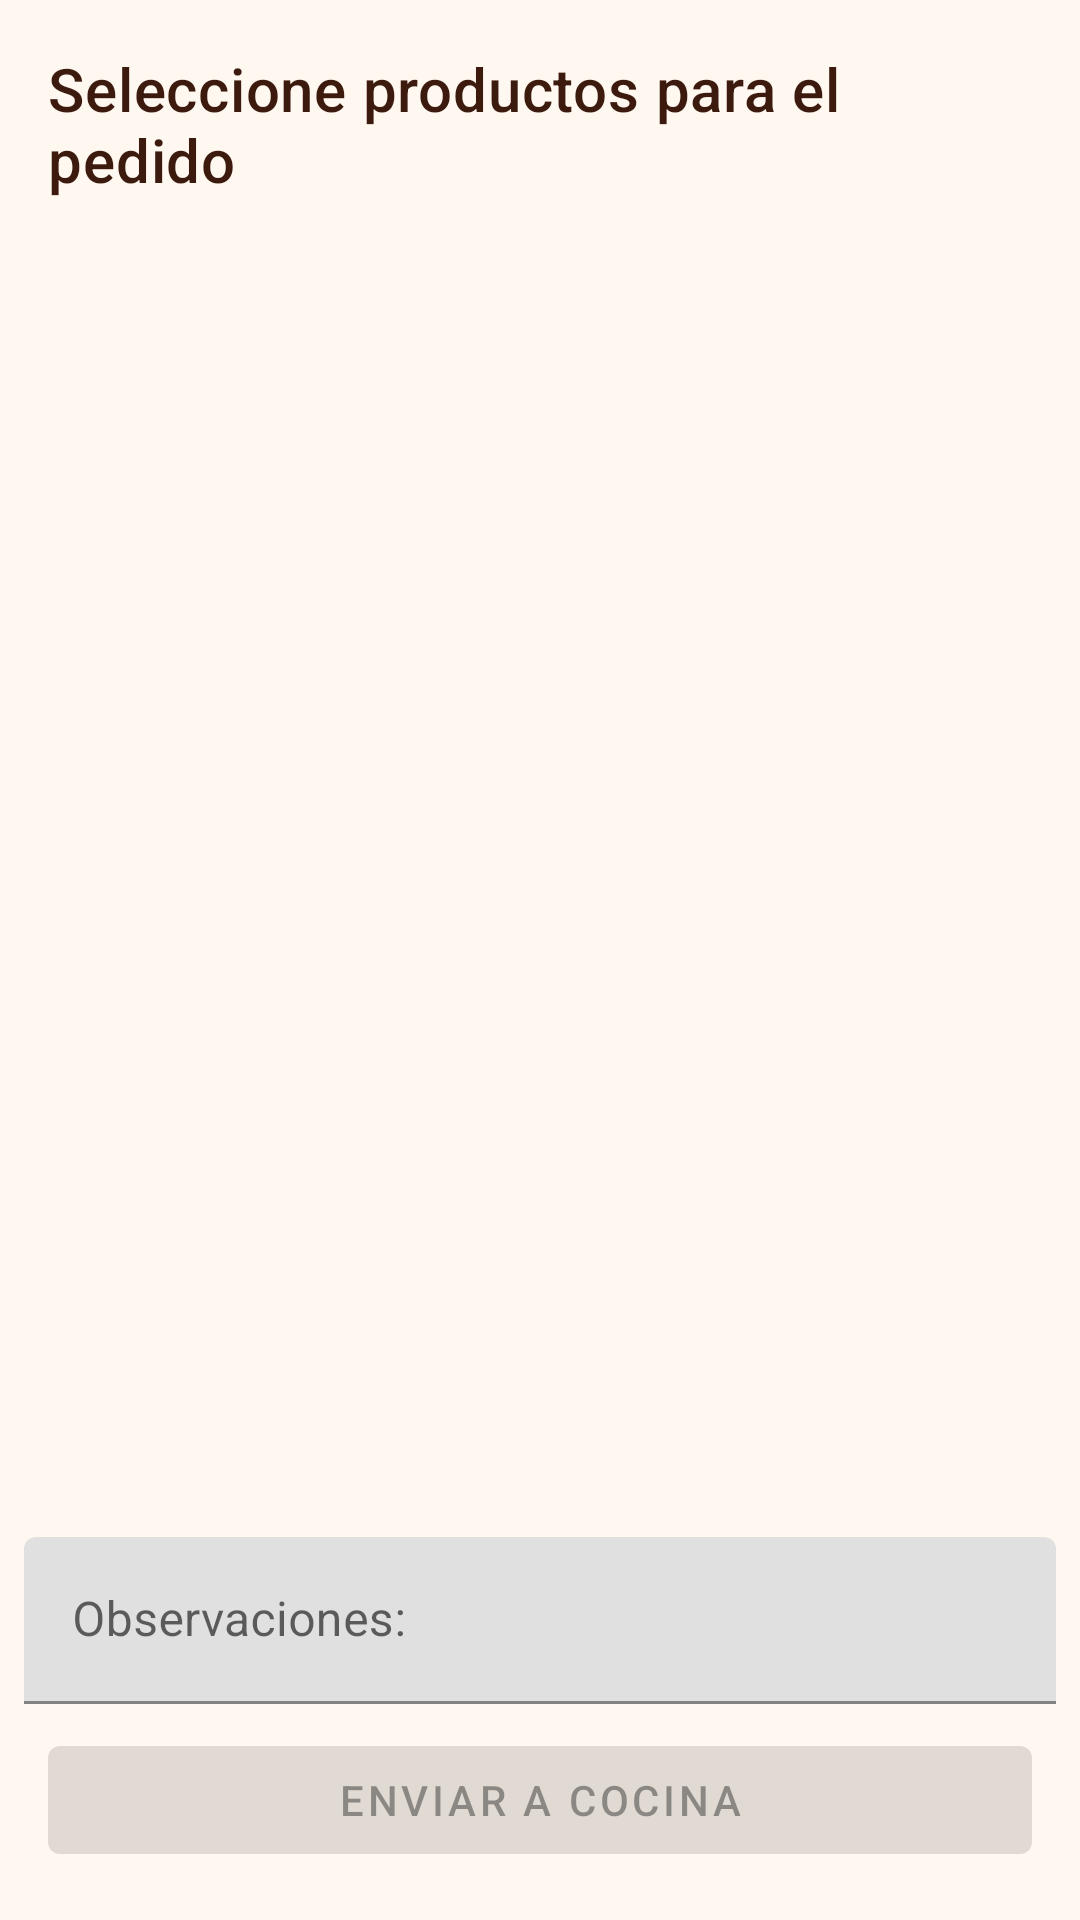

Produce the Android XML layout that renders to this screen, including the resource entries it uses.
<!-- AndroidManifest.xml: application theme Theme.FrontRestaurante -->
<!-- res/layout/fragment_nuevo_pedido.xml -->
<?xml version="1.0" encoding="utf-8"?>
<androidx.constraintlayout.widget.ConstraintLayout xmlns:android="http://schemas.android.com/apk/res/android"
    xmlns:app="http://schemas.android.com/apk/res-auto"
    xmlns:tools="http://schemas.android.com/tools"
    android:layout_width="match_parent"
    android:layout_height="match_parent"
    tools:context=".ui.pedidos.NuevoPedidoFragment">

    <TextView
        android:id="@+id/textViewTitle"
        android:layout_width="0dp"
        android:layout_height="wrap_content"
        android:layout_marginStart="16dp"
        android:layout_marginTop="16dp"
        android:layout_marginEnd="16dp"
        android:text="Seleccione productos para el pedido"
        android:textAppearance="?attr/textAppearanceHeadline6"
        app:layout_constraintEnd_toEndOf="parent"
        app:layout_constraintStart_toStartOf="parent"
        app:layout_constraintTop_toTopOf="parent" />

    <androidx.recyclerview.widget.RecyclerView
        android:id="@+id/recyclerViewProductos"
        android:layout_width="0dp"
        android:layout_height="0dp"
        android:layout_marginTop="8dp"
        app:layout_constraintBottom_toTopOf="@+id/cardViewResumenPedido"
        app:layout_constraintEnd_toEndOf="parent"
        app:layout_constraintStart_toStartOf="parent"
        app:layout_constraintTop_toBottomOf="@+id/textViewTitle"
        tools:listitem="@layout/item_producto_seleccion" />

    <TextView
        android:id="@+id/textViewNoProductos"
        android:layout_width="0dp"
        android:layout_height="wrap_content"
        android:layout_margin="16dp"
        android:gravity="center"
        android:text="No hay productos disponibles"
        android:visibility="gone"
        app:layout_constraintBottom_toBottomOf="@+id/recyclerViewProductos"
        app:layout_constraintEnd_toEndOf="parent"
        app:layout_constraintStart_toStartOf="parent"
        app:layout_constraintTop_toTopOf="@+id/recyclerViewProductos" />

    <com.google.android.material.card.MaterialCardView
        android:id="@+id/cardViewResumenPedido"
        android:layout_width="0dp"
        android:layout_height="wrap_content"
        android:layout_margin="8dp"
        android:visibility="gone"
        app:cardCornerRadius="8dp"
        app:cardElevation="4dp"
        app:layout_constraintBottom_toTopOf="@+id/textInputLayout"
        app:layout_constraintEnd_toEndOf="parent"
        app:layout_constraintStart_toStartOf="parent">

        <LinearLayout
            android:layout_width="match_parent"
            android:layout_height="wrap_content"
            android:orientation="vertical"
            android:padding="16dp">

            <TextView
                android:layout_width="match_parent"
                android:layout_height="wrap_content"
                android:text="Resumen del pedido"
                android:textAppearance="?attr/textAppearanceSubtitle1"
                android:textStyle="bold" />

            <TextView
                android:id="@+id/textViewResumenPedido"
                android:layout_width="match_parent"
                android:layout_height="wrap_content"
                android:layout_marginTop="8dp"
                tools:text="Producto 1 x 2 = 20€\nProducto 2 x 1 = 10€" />

            <TextView
                android:id="@+id/textViewTotalPedido"
                android:layout_width="match_parent"
                android:layout_height="wrap_content"
                android:layout_marginTop="8dp"
                android:gravity="end"
                android:textAppearance="?attr/textAppearanceSubtitle1"
                android:textStyle="bold"
                tools:text="Total: 30€" />
        </LinearLayout>
    </com.google.android.material.card.MaterialCardView>

    <com.google.android.material.textfield.TextInputLayout
        android:id="@+id/textInputLayout"
        android:layout_width="0dp"
        android:layout_height="wrap_content"
        android:layout_margin="8dp"
        android:hint="@string/observaciones"
        app:layout_constraintBottom_toTopOf="@+id/buttonEnviarPedido"
        app:layout_constraintEnd_toEndOf="parent"
        app:layout_constraintStart_toStartOf="parent">

        <com.google.android.material.textfield.TextInputEditText
            android:id="@+id/editTextObservaciones"
            android:layout_width="match_parent"
            android:layout_height="wrap_content"
            android:inputType="textMultiLine"
            android:maxLines="3" />
    </com.google.android.material.textfield.TextInputLayout>

    <Button
        android:id="@+id/buttonEnviarPedido"
        android:layout_width="0dp"
        android:layout_height="wrap_content"
        android:layout_margin="16dp"
        android:enabled="false"
        android:text="@string/action_send"
        app:layout_constraintBottom_toBottomOf="parent"
        app:layout_constraintEnd_toEndOf="parent"
        app:layout_constraintStart_toStartOf="parent" />

</androidx.constraintlayout.widget.ConstraintLayout>
<!-- res/layout/item_producto_seleccion.xml (included above) -->
<?xml version="1.0" encoding="utf-8"?>
<com.google.android.material.card.MaterialCardView xmlns:android="http://schemas.android.com/apk/res/android"
    xmlns:app="http://schemas.android.com/apk/res-auto"
    xmlns:tools="http://schemas.android.com/tools"
    android:layout_width="match_parent"
    android:layout_height="wrap_content"
    android:layout_marginVertical="4dp"
    app:cardCornerRadius="8dp"
    app:cardElevation="2dp">

    <androidx.constraintlayout.widget.ConstraintLayout
        android:layout_width="match_parent"
        android:layout_height="wrap_content"
        android:padding="16dp">

        <TextView
            android:id="@+id/textViewNombreProducto"
            android:layout_width="0dp"
            android:layout_height="wrap_content"
            android:textAppearance="?attr/textAppearanceHeadline6"
            android:textStyle="bold"
            app:layout_constraintEnd_toStartOf="@+id/textViewPrecioProducto"
            app:layout_constraintStart_toStartOf="parent"
            app:layout_constraintTop_toTopOf="parent"
            tools:text="Hamburguesa completa" />

        <TextView
            android:id="@+id/textViewDescripcionProducto"
            android:layout_width="0dp"
            android:layout_height="wrap_content"
            android:layout_marginTop="4dp"
            android:maxLines="2"
            android:ellipsize="end"
            app:layout_constraintEnd_toStartOf="@+id/textViewPrecioProducto"
            app:layout_constraintStart_toStartOf="parent"
            app:layout_constraintTop_toBottomOf="@+id/textViewNombreProducto"
            tools:text="Deliciosa hamburguesa con queso, lechuga, tomate y salsas especiales" />

        <TextView
            android:id="@+id/textViewPrecioProducto"
            android:layout_width="wrap_content"
            android:layout_height="wrap_content"
            android:textAppearance="?attr/textAppearanceHeadline6"
            android:textStyle="bold"
            app:layout_constraintEnd_toEndOf="parent"
            app:layout_constraintTop_toTopOf="parent"
            tools:text="9.95€" />

        <LinearLayout
            android:id="@+id/layoutCantidad"
            android:layout_width="wrap_content"
            android:layout_height="wrap_content"
            android:layout_marginTop="16dp"
            android:gravity="center_vertical"
            android:orientation="horizontal"
            app:layout_constraintStart_toStartOf="parent"
            app:layout_constraintTop_toBottomOf="@+id/textViewDescripcionProducto">

            <Button
                android:id="@+id/buttonDecrementar"
                style="@style/Widget.MaterialComponents.Button.OutlinedButton"
                android:layout_width="40dp"
                android:layout_height="40dp"
                android:insetLeft="0dp"
                android:insetTop="0dp"
                android:insetRight="0dp"
                android:insetBottom="0dp"
                android:text="-"
                android:textSize="18sp" />

            <TextView
                android:id="@+id/textViewCantidad"
                android:layout_width="wrap_content"
                android:layout_height="wrap_content"
                android:layout_marginHorizontal="16dp"
                android:text="1"
                android:textAppearance="?attr/textAppearanceSubtitle1"
                android:textStyle="bold" />

            <Button
                android:id="@+id/buttonIncrementar"
                style="@style/Widget.MaterialComponents.Button.OutlinedButton"
                android:layout_width="40dp"
                android:layout_height="40dp"
                android:insetLeft="0dp"
                android:insetTop="0dp"
                android:insetRight="0dp"
                android:insetBottom="0dp"
                android:text="+"
                android:textSize="18sp" />
        </LinearLayout>

        <Button
            android:id="@+id/buttonAgregarProducto"
            android:layout_width="wrap_content"
            android:layout_height="wrap_content"
            android:text="Añadir"
            app:icon="@android:drawable/ic_input_add"
            app:layout_constraintBottom_toBottomOf="@+id/layoutCantidad"
            app:layout_constraintEnd_toEndOf="parent"
            app:layout_constraintTop_toTopOf="@+id/layoutCantidad" />

    </androidx.constraintlayout.widget.ConstraintLayout>
</com.google.android.material.card.MaterialCardView>
<!-- resources referenced by this layout -->
<resources>
  <string name="action_send">Enviar a cocina</string>
  <string name="observaciones">Observaciones:</string>
  <style name="Theme.FrontRestaurante" parent="Theme.MaterialComponents.Light.DarkActionBar">
          
          <item name="colorPrimary">@color/barauto_orange</item>
          <item name="colorPrimaryVariant">@color/primary_dark</item>
          <item name="colorOnPrimary">@color/barauto_brown</item>
          
          <item name="colorSecondary">@color/barauto_red</item>
          <item name="colorSecondaryVariant">@color/accent_dark</item>
          <item name="colorOnSecondary">@color/white</item>
          
          <item name="android:statusBarColor">@color/primary_dark</item>
          
          <item name="android:textColorPrimary">@color/text_primary</item>
          <item name="android:textColorSecondary">@color/text_secondary</item>
          
          <item name="android:windowBackground">@color/light_background</item>
      </style>
  <color name="barauto_orange">#FF9D00</color>
  <color name="primary_dark">#D98300</color>
  <color name="barauto_brown">#3C1A0E</color>
  <color name="barauto_red">#D32F2F</color>
  <color name="accent_dark">#B71C1C</color>
  <color name="white">#FFFFFFFF</color>
  <color name="text_primary">#3C1A0E</color>
  <color name="text_secondary">#6E5A50</color>
  <color name="light_background">#FFF8F0</color>
</resources>
